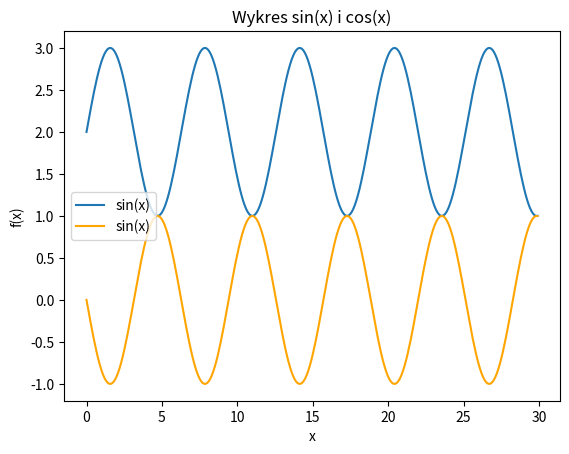

Python code for this plot:
import numpy as np
import matplotlib.pyplot as plt

x = np.arange(0,30,0.1)
plt.plot(x, np.sin(x)+2, label='sin(x)')
plt.plot(x, np.sin(-x), label='sin(x)', color='orange')
plt.xlabel('x')
plt.ylabel('f(x)')
plt.legend(loc='center left')
plt.title('Wykres sin(x) i cos(x)')
plt.show()